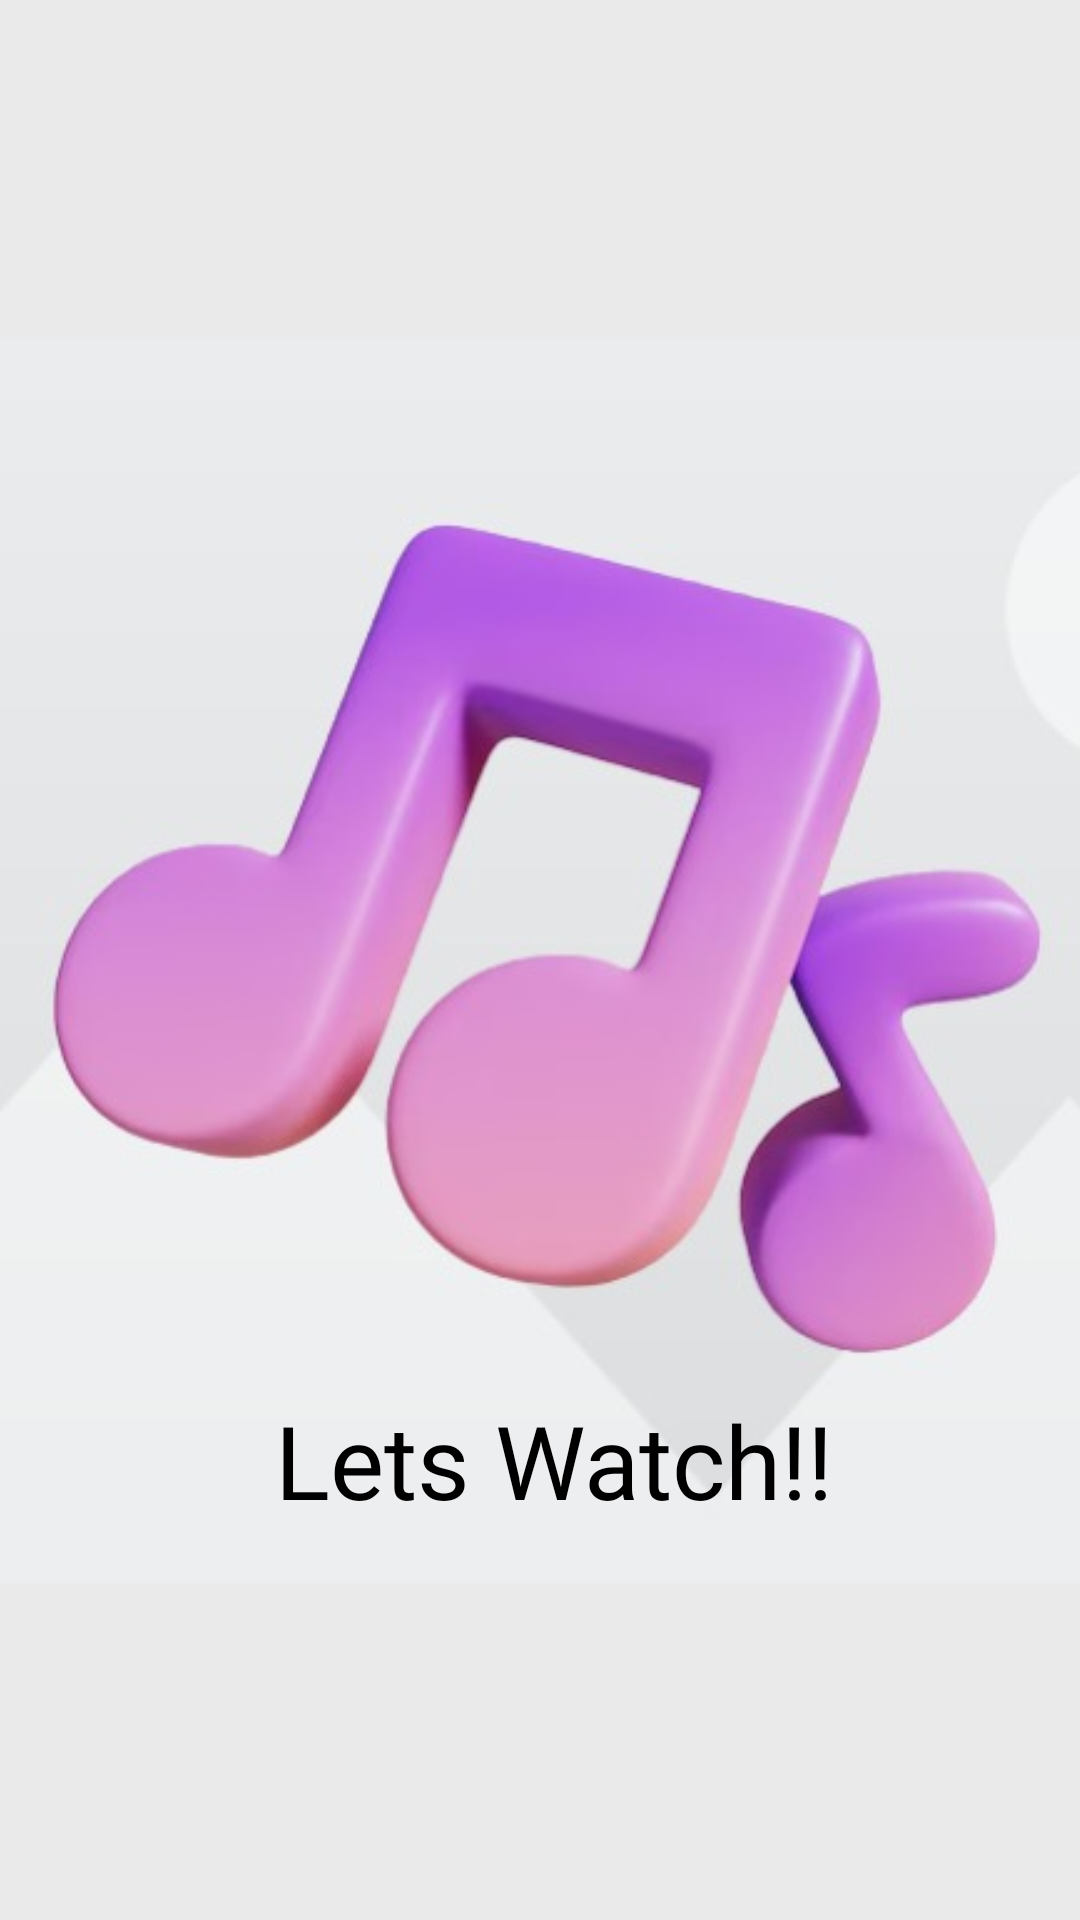

Produce the Android XML layout that renders to this screen, including the resource entries it uses.
<!-- AndroidManifest.xml: application theme Theme.LetsWatch -->
<!-- res/layout/activity_splash.xml -->
<?xml version="1.0" encoding="utf-8"?>
<androidx.constraintlayout.widget.ConstraintLayout xmlns:android="http://schemas.android.com/apk/res/android"
    xmlns:app="http://schemas.android.com/apk/res-auto"
    xmlns:tools="http://schemas.android.com/tools"
    android:layout_width="match_parent"
    android:background="#EAEAEA"
    android:layout_height="match_parent"
    tools:context=".Splash">

    <ImageView
        android:id="@+id/imageView3"
        android:layout_width="415dp"
        android:layout_height="727dp"
        app:layout_constraintBottom_toBottomOf="parent"
        app:layout_constraintEnd_toEndOf="parent"
        app:layout_constraintStart_toStartOf="parent"
        app:layout_constraintTop_toTopOf="parent"
        app:srcCompat="@drawable/musicsicon" />

    <TextView
        android:id="@+id/textView3"
        android:layout_width="wrap_content"
        android:layout_height="wrap_content"
        android:fontFamily="@font/bungee_inline"
        android:text="Lets Watch!!"
        android:textSize="34sp"
        android:textColor="@color/black"
        app:layout_constraintBottom_toBottomOf="parent"
        app:layout_constraintEnd_toEndOf="@+id/imageView3"
        app:layout_constraintHorizontal_bias="0.521"
        app:layout_constraintStart_toStartOf="@+id/imageView3"
        app:layout_constraintTop_toTopOf="parent"
        app:layout_constraintVertical_bias="0.78" />


</androidx.constraintlayout.widget.ConstraintLayout>
<!-- resources referenced by this layout -->
<resources>
  <color name="black">#FF000000</color>
  <!-- drawable musicsicon: jpg bitmap (drawable, 20363 bytes) -->
  <style name="Theme.LetsWatch" parent="Base.Theme.LetsWatch" />
  <style name="Base.Theme.LetsWatch" parent="Theme.MaterialComponents.DayNight.DarkActionBar">
          
          
      </style>
</resources>
